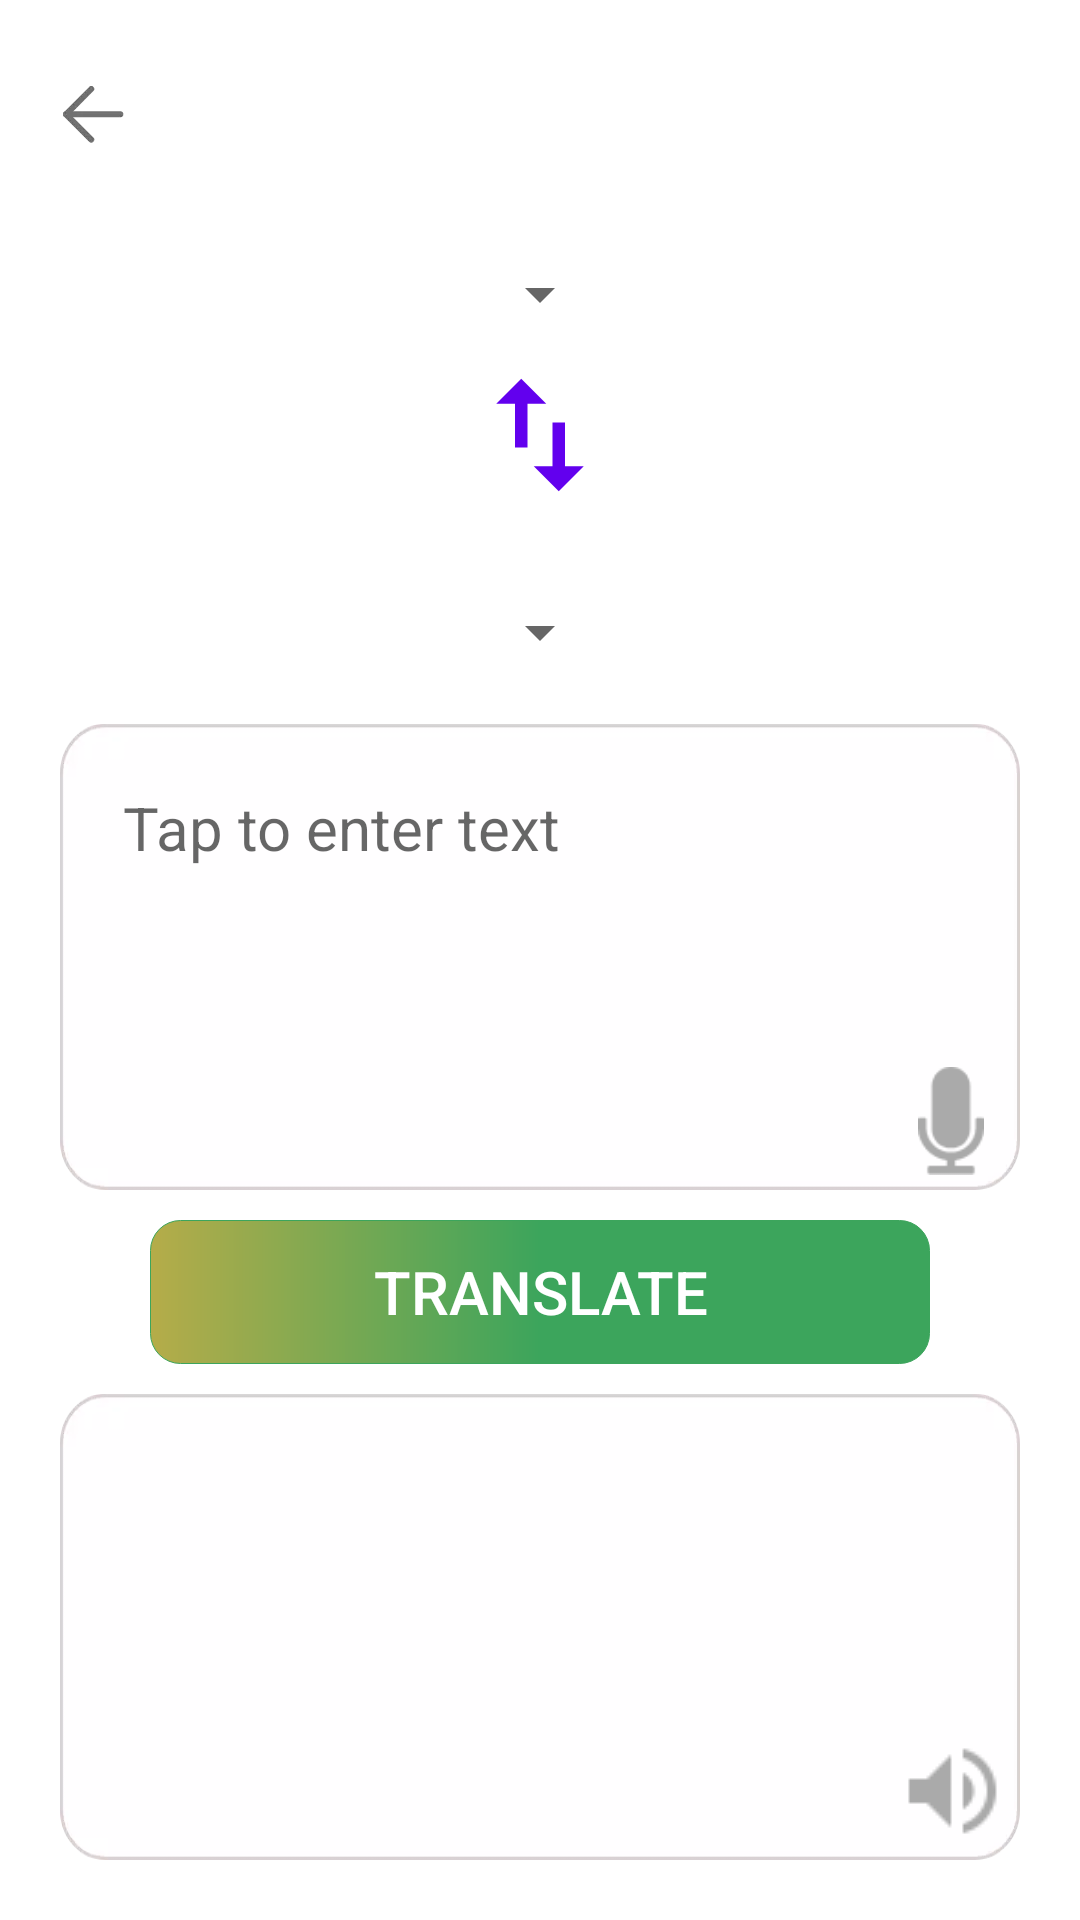

Produce the Android XML layout that renders to this screen, including the resource entries it uses.
<!-- AndroidManifest.xml: application theme Theme.LanguagesTranslator -->
<!-- res/layout/activity_translation.xml -->
<?xml version="1.0" encoding="utf-8"?>
<LinearLayout xmlns:android="http://schemas.android.com/apk/res/android" xmlns:app="http://schemas.android.com/apk/res-auto" xmlns:aapt="http://schemas.android.com/aapt"
    android:gravity="center"
    android:orientation="vertical"
    android:layout_width="match_parent"
    android:layout_height="match_parent">


    <androidx.appcompat.widget.Toolbar
        android:id="@+id/toolbar"
        android:background="@android:color/transparent"
        android:layout_width="match_parent"
        android:layout_height="?attr/actionBarSize"
        android:layout_marginTop="10dp"
        app:elevation="4dp"
        app:titleTextColor="@android:color/transparent">
        <LinearLayout
            android:gravity="center_vertical"
            android:orientation="horizontal"
            android:layout_width="match_parent"
            android:layout_height="wrap_content">
            <ImageButton
                android:layout_width="30dp"
                android:layout_height="wrap_content"
                android:src="@drawable/back_btn"
                style="@style/Widget.AppCompat.Button.Borderless"/>
        </LinearLayout>
    </androidx.appcompat.widget.Toolbar>
    <TextView
        android:textSize="24sp"
        android:gravity="center"
        android:id="@+id/empty_view_not_connected"
        android:padding="32dp"
        android:visibility="gone"
        android:layout_width="match_parent"
        android:layout_height="match_parent"
        android:text="@string/no_internet_connection"/>
    <LinearLayout android:gravity="center"
        android:orientation="vertical"
        android:padding="20dp"
        android:layout_width="match_parent"
        android:layout_height="match_parent">
        <LinearLayout android:gravity="center"
            android:orientation="vertical"
            android:layout_width="match_parent"
            android:layout_height="0dp"
            android:layout_weight="1">
            <Spinner
                android:id="@+id/spinner_language_from"
                android:layout_width="wrap_content"
                android:layout_height="wrap_content"
                android:spinnerMode="dropdown"/>
            <ImageView
                android:id="@+id/image_swap"
                android:layout_width="50dp"
                android:layout_height="70dp"
                android:src="@drawable/swap"/>
            <Spinner
                android:id="@+id/spinner_language_to"
                android:layout_width="wrap_content"
                android:layout_height="match_parent"
                android:spinnerMode="dropdown"/>
        </LinearLayout>
        <LinearLayout
            android:gravity="center"
            android:orientation="vertical"
            android:background="@drawable/rectangle_two"
            android:padding="5dp"
            android:layout_width="match_parent"
            android:layout_height="0dp"
            android:layout_weight="1">
            <EditText android:textSize="@dimen/translate_text_size"
                android:gravity="top"
                android:id="@+id/text_input"
                android:background="@android:color/transparent"
                android:padding="16dp"
                android:layout_width="match_parent"
                android:layout_height="0dp"
                android:hint="@string/hint_text"
                android:layout_weight="1"/>
            <LinearLayout
                android:gravity="center"
                android:orientation="horizontal"
                android:layout_width="match_parent"
                android:layout_height="wrap_content">
                <ImageView
                    android:id="@+id/clear_text"
                    android:layout_width="36dp"
                    android:layout_height="36dp"
                    android:src="@drawable/ic_clear_black_24dp"
                    app:tint="@android:color/darker_gray" />
                <View android:layout_width="0dp"
                    android:layout_height="1dp"
                    android:layout_weight="1"/>
                <ImageView
                    android:id="@+id/image_listen"
                    android:layout_width="36dp"
                    android:layout_height="36dp"
                    android:src="@drawable/voice_icon"
                    app:tint="@android:color/darker_gray" />
            </LinearLayout>
        </LinearLayout>
        <Button
            android:textSize="@dimen/translate_text_size"
            android:textColor="@android:color/white"
            android:gravity="center"
            android:id="@+id/button_translate"
            android:background="@drawable/button_shape"
            android:layout_width="match_parent"
            android:layout_height="wrap_content"
            android:layout_marginLeft="30dp"
            android:layout_marginTop="10dp"
            android:layout_marginRight="30dp"
            android:layout_marginBottom="10dp"
            android:text="@string/new_translate" style="@style/Widget.AppCompat.Button.Borderless"/>
        <LinearLayout
            android:gravity="center"
            android:orientation="vertical"
            android:background="@drawable/rectangle_two"
            android:padding="5dp"
            android:layout_width="match_parent"
            android:layout_height="0dp"
            android:layout_weight="1">
            <TextView
                android:textSize="@dimen/translate_text_size"
                android:gravity="top"
                android:id="@+id/text_translated"
                android:padding="16dp"
                android:paddingBottom="30dp"
                android:scrollbars="vertical"
                android:layout_width="match_parent"
                android:layout_height="0dp"
                android:layout_weight="1"/>
            <LinearLayout
                android:gravity="right"
                android:orientation="horizontal"
                android:layout_width="match_parent"
                android:layout_height="wrap_content">
                <ImageView
                    android:id="@+id/image_speak"
                    android:layout_width="36dp"
                    android:layout_height="36dp"
                    android:src="@drawable/ic_volume_up_black_24dp"
                    app:tint="@android:color/darker_gray" />
            </LinearLayout>
        </LinearLayout>
    </LinearLayout>
</LinearLayout>
<!-- resources referenced by this layout -->
<resources>
  <dimen name="translate_text_size">20sp</dimen>
  <!-- drawable back_btn: webp bitmap (drawable-hdpi-v4, 314 bytes) -->
  <!-- drawable button_shape (drawable) -->
  <?xml version="1.0" encoding="utf-8"?>
  <shape xmlns:android="http://schemas.android.com/apk/res/android" xmlns:app="http://schemas.android.com/apk/res-auto" xmlns:aapt="http://schemas.android.com/aapt" android:padding="16dp" android:shape="rectangle">
      <corners android:radius="10dp"/>
      <gradient android:startColor="#b5ac49" android:endColor="#3ca55c" android:angle="360" android:centerColor="#3ca55c"/>
      <stroke android:width="1px" android:color="#3ca55c"/>
  </shape>
  <!-- drawable ic_volume_up_black_24dp: webp bitmap (drawable-hdpi-v4, 356 bytes) -->
  <!-- drawable rectangle_two: webp bitmap (drawable-hdpi-v4, 1072 bytes) -->
  <!-- drawable swap (drawable-anydpi-v24) -->
  <?xml version="1.0" encoding="utf-8"?>
  <vector xmlns:android="http://schemas.android.com/apk/res/android" xmlns:app="http://schemas.android.com/apk/res-auto" xmlns:aapt="http://schemas.android.com/aapt" android:height="24dp" android:width="24dp" android:viewportWidth="24" android:viewportHeight="24">
      <path android:fillColor="@color/purple_500" android:pathData="M16,17.01V10h-2v7.01h-3L15,21l4,-3.99h-3zM9,3L5,6.99h3V14h2V6.99h3L9,3z"/>
  </vector>
  <!-- drawable voice_icon: webp bitmap (drawable-hdpi-v4, 456 bytes) -->
  <string name="hint_text">Tap to enter text</string>
  <string name="new_translate">Translate</string>
  <string name="no_internet_connection">No Internet Connection Available</string>
  <style name="Theme.LanguagesTranslator" parent="Theme.MaterialComponents.DayNight.NoActionBar">
          
          <item name="colorPrimary">@color/purple_500</item>
          <item name="colorPrimaryVariant">@color/purple_700</item>
          <item name="colorOnPrimary">@color/white</item>
          
          <item name="colorSecondary">@color/teal_200</item>
          <item name="colorSecondaryVariant">@color/teal_700</item>
          <item name="colorOnSecondary">@color/black</item>
          
          <item name="android:statusBarColor" tools:targetApi="l">?attr/colorPrimaryVariant</item>
          
      </style>
  <color name="purple_500">#FF6200EE</color>
  <color name="purple_700">#FF3700B3</color>
  <color name="white">#FFFFFFFF</color>
  <color name="teal_200">#FF03DAC5</color>
  <color name="teal_700">#FF018786</color>
  <color name="black">#FF000000</color>
</resources>
